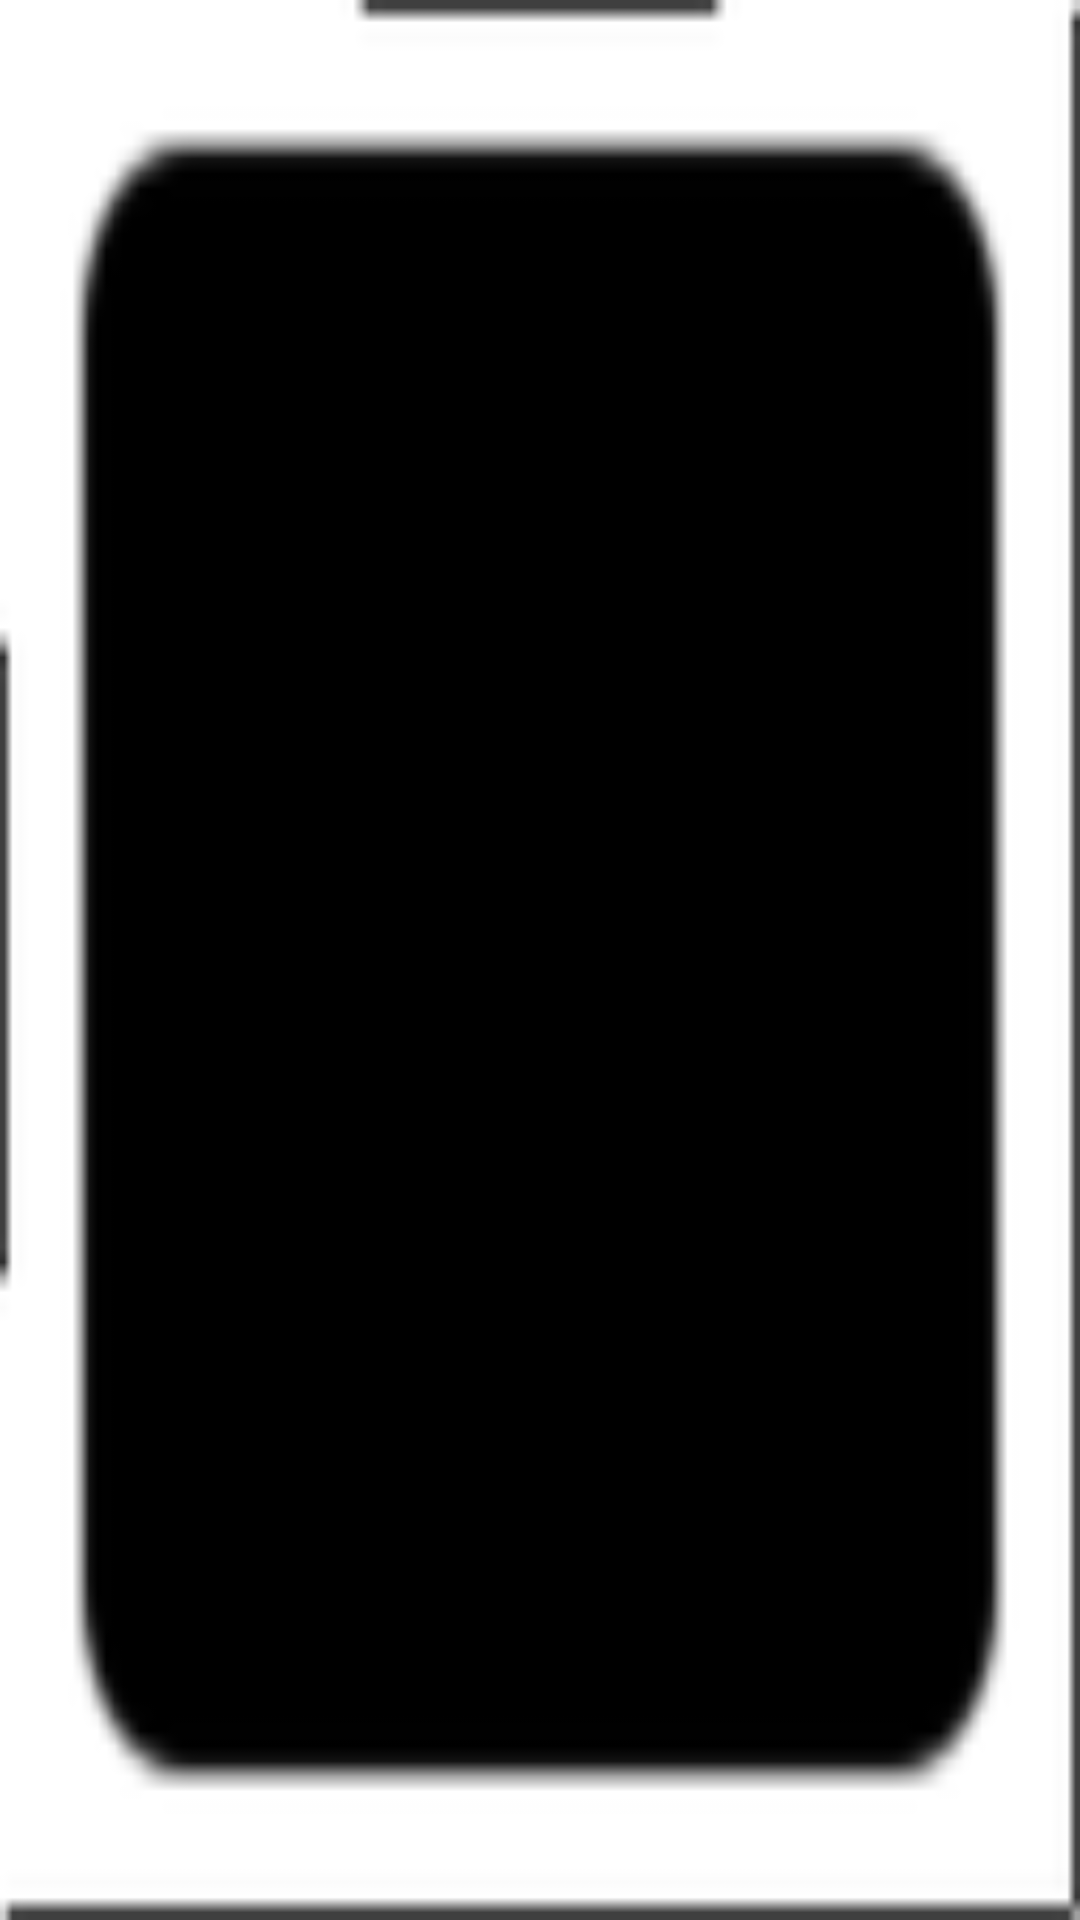

This screen was rendered from an Android layout file. Write that file and the resources it references.
<!-- AndroidManifest.xml: application theme Theme.NeedToFeed -->
<!-- res/layout/button_google_pay.xml -->
<?xml version="1.0" encoding="utf-8"?>
<RelativeLayout xmlns:android="http://schemas.android.com/apk/res/android"
    xmlns:tools="http://schemas.android.com/tools"
    android:layout_width="match_parent"
    android:layout_height="48sp"
    android:background="@drawable/button_google_pay_no_shadow_background"
    android:clickable="true"
    android:contentDescription="google_pay_button_content_description"
    android:focusable="true"
    android:padding="2sp">

    <LinearLayout
        android:layout_width="match_parent"
        android:layout_height="match_parent"
        android:duplicateParentState="true"
        android:gravity="center_vertical"
        android:orientation="vertical"
        android:weightSum="2">

        <ImageView
            android:layout_width="match_parent"
            android:layout_height="0dp"
            android:layout_weight="1"
            android:duplicateParentState="true"
            android:scaleType="fitCenter"
            android:src="@drawable/button_google_pay_content"
            tools:ignore="ContentDescription" />
    </LinearLayout>

    <ImageView
        android:layout_width="match_parent"
        android:layout_height="match_parent"
        android:duplicateParentState="true"
        android:scaleType="fitXY"
        android:src="@drawable/button_google_pay_overlay"
        tools:ignore="ContentDescription" />
</RelativeLayout>
<!-- resources referenced by this layout -->
<resources>
  <!-- drawable button_google_pay_no_shadow_background (drawable) -->
  <?xml version="1.0" encoding="utf-8"?>
  <selector xmlns:android="http://schemas.android.com/apk/res/android" >
      <item
          android:drawable="@drawable/button_google_pay_no_shadow_background_image" />
  </selector>
  <style name="Theme.NeedToFeed" parent="Theme.MaterialComponents.DayNight.NoActionBar">
          
          <item name="colorPrimary">@color/purple_500</item>
          <item name="colorPrimaryVariant">@color/purple_700</item>
          <item name="colorOnPrimary">@color/white</item>
          
          <item name="colorSecondary">@color/teal_200</item>
          <item name="colorSecondaryVariant">@color/teal_700</item>
          <item name="colorOnSecondary">@color/black</item>
          
          <item name="android:statusBarColor" tools:targetApi="l">?attr/colorPrimaryVariant</item>
          
      </style>
  <!-- drawable button_google_pay_no_shadow_background_image: png bitmap (drawable-hdpi, 449 bytes) -->
  <color name="purple_500">#FF6200EE</color>
  <color name="purple_700">#FF3700B3</color>
  <color name="white">#FFFFFFFF</color>
  <color name="teal_200">#FF03DAC5</color>
  <color name="teal_700">#FF018786</color>
  <color name="black">#FF000000</color>
</resources>
